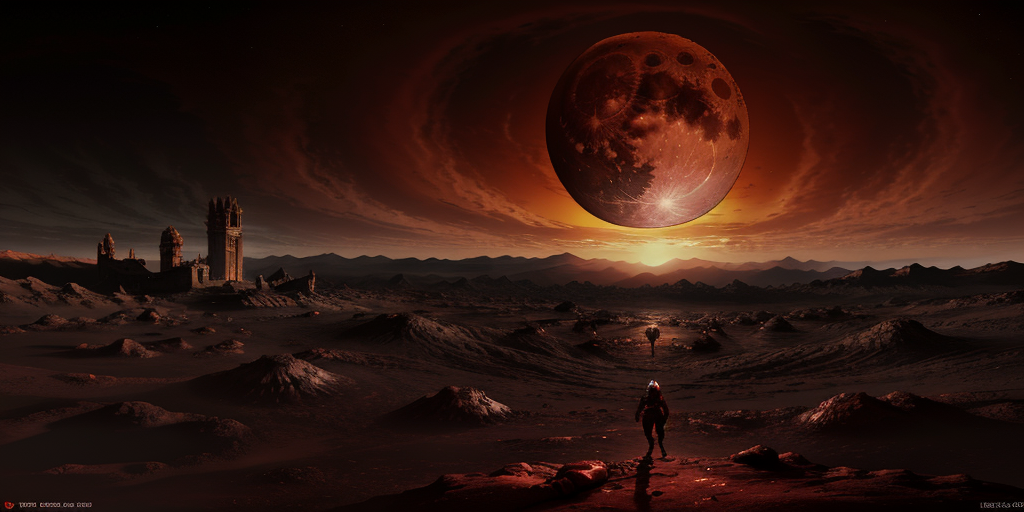
Generation parameters embedded in this image by AUTOMATIC1111 Stable Diffusion web UI or a fork of it (Forge, ...) (PNG 'parameters' text chunk):
<lora:EQP_project:1> blood moon dark fantasy style, only one moon, blood sunset, parched earth, ashes, dark souls, 3d game item, high-quality 3D rendering of a game asset, dynamic lighting, captivating visuals, seamless integration, realistic materials, high-quality rendering techniques, versatile application, innovative concepts, optimized for gaming engines, volumetric, 4k
Negative prompt: text, watermark, low-quality rendering, photo, photorealistic, realism, ugly, worst quality, low quality, lowres, JPEG artifacts
Steps: 40, Sampler: DPM++ 2M Karras, CFG scale: 7, Seed: 1324684976, Size: 1024x512, Model hash: 338b85bc4f, Model: juggernaut_reborn, Lora hashes: "EQP_project: c4576942797c", Version: f0.0.17v1.8.0rc-latest-277-g0af28699